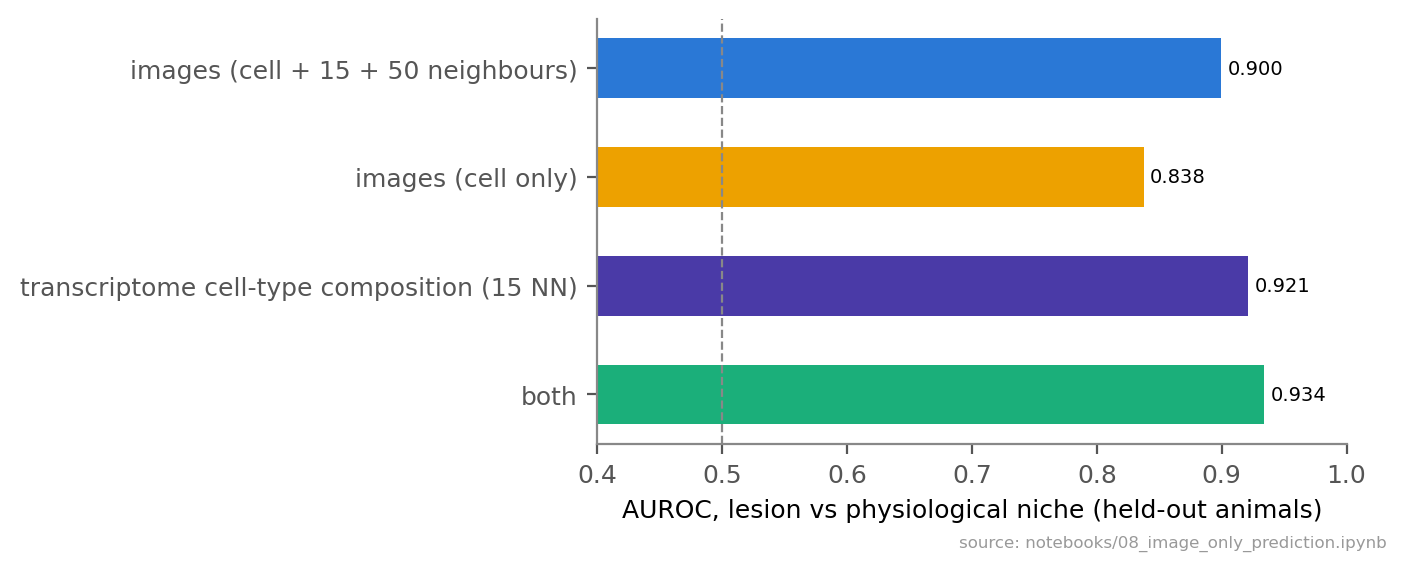

Data behind this chart, as committed beside it:
inputs, AUROC, median_AUROC_per_animal, animals
images (cell + 15 + 50 neighbours), 0.8997, 0.8976, 25
images (cell only), 0.8377, 0.8414, 25
transcriptome cell-type composition (15 …, 0.9213, 0.9182, 25
both, 0.934, 0.9316, 25
